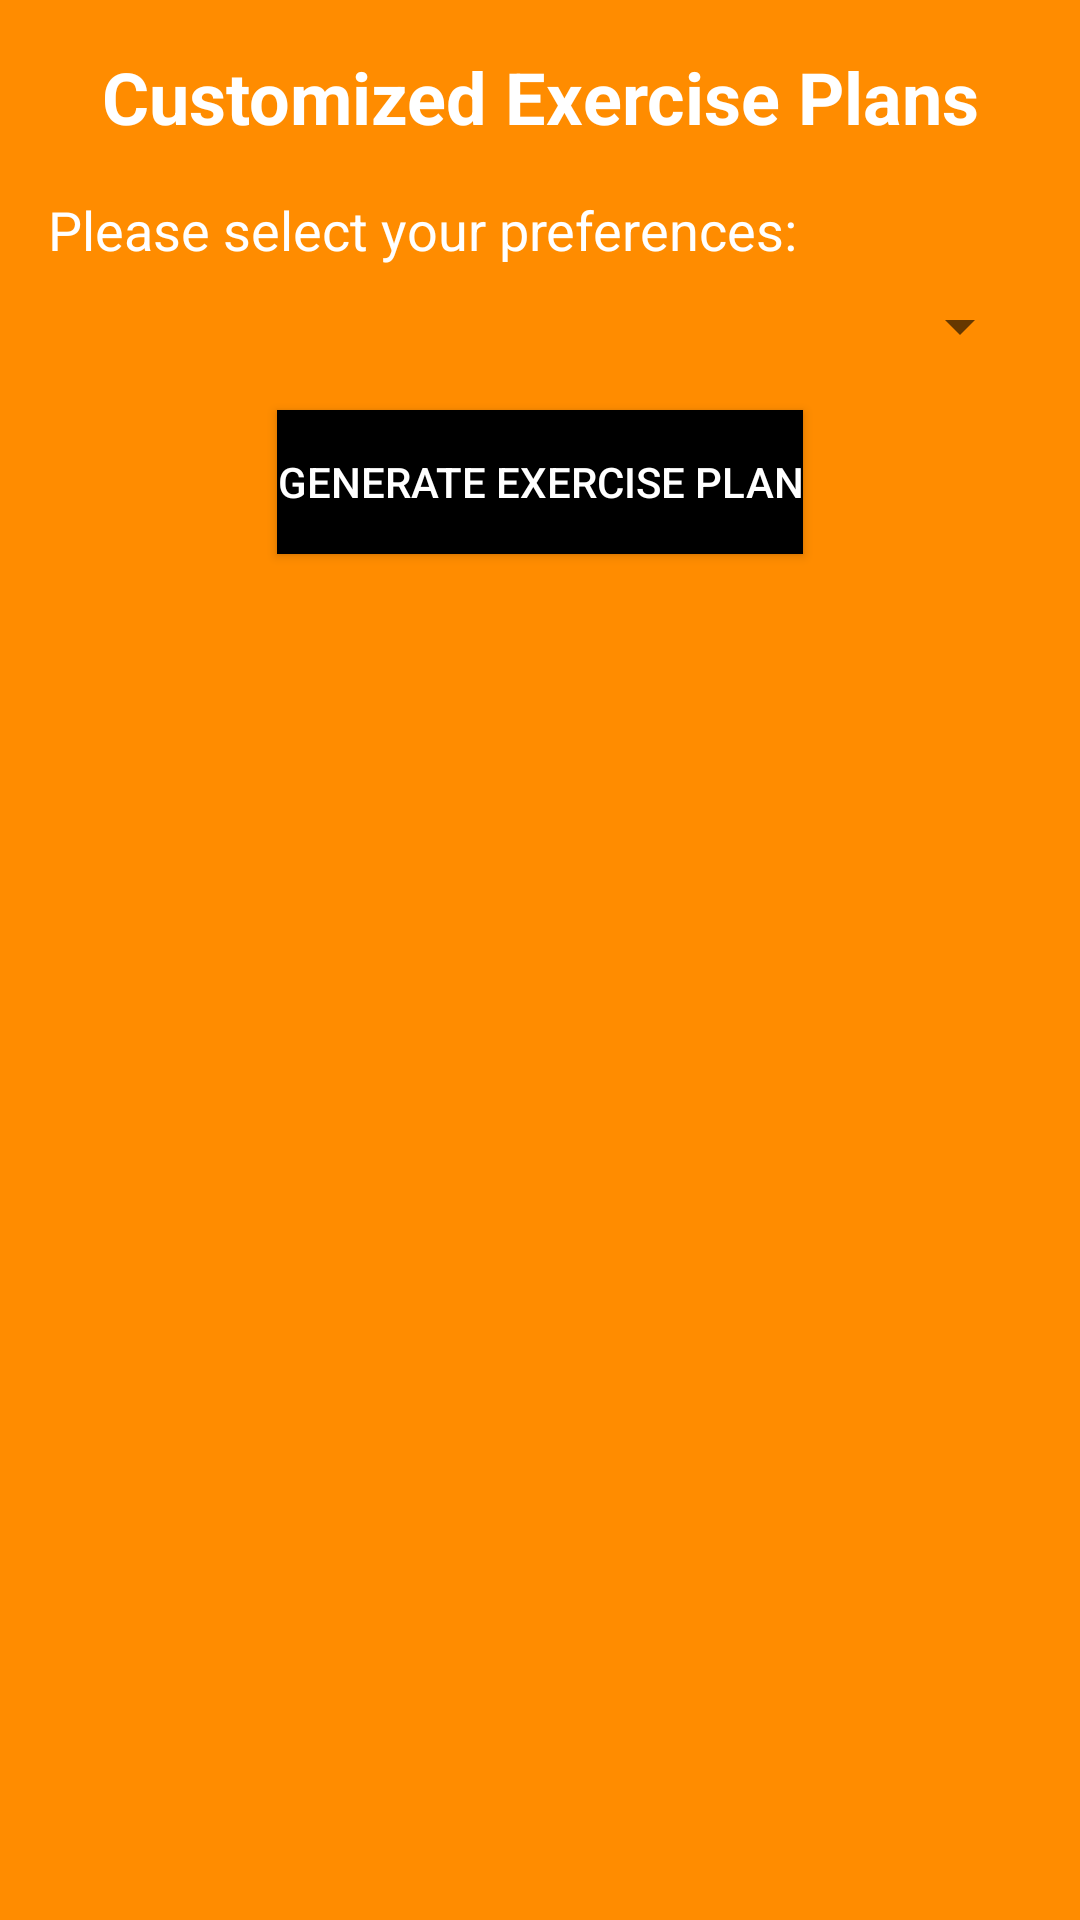

The Android layout XML behind this screen, and the referenced resources:
<!-- AndroidManifest.xml: application theme AppTheme -->
<!-- res/layout/activity_customized_exercise_plans.xml -->
<?xml version="1.0" encoding="utf-8"?>
<ScrollView xmlns:android="http://schemas.android.com/apk/res/android"
    xmlns:app="http://schemas.android.com/apk/res-auto"
    xmlns:tools="http://schemas.android.com/tools"
    android:layout_width="match_parent"
    android:layout_height="match_parent"
    android:background="#FF8C00"
    tools:context=".CustomizedExercisePlansActivity">

    <LinearLayout
        android:layout_width="match_parent"
        android:layout_height="wrap_content"
        android:orientation="vertical"
        android:padding="16dp">

        <TextView
            android:id="@+id/customizedExercisePlansTitleTextView"
            android:layout_width="match_parent"
            android:layout_height="wrap_content"
            android:gravity="center"
            android:text="Customized Exercise Plans"
            android:textSize="24sp"
            android:textStyle="bold"
            android:textColor="#FFFFFF" />

        <TextView
            android:id="@+id/exercisePlanDetails"
            android:layout_width="match_parent"
            android:layout_height="wrap_content"
            android:layout_marginTop="16dp"
            android:text="Please select your preferences:"
            android:textSize="18sp"
            android:textColor="#FFFFFF" />

        <Spinner
            android:id="@+id/ownerFitnessLevelSpinner"
            android:layout_width="match_parent"
            android:layout_height="wrap_content"
            android:layout_marginTop="8dp" />

        

        <Button
            android:id="@+id/generateExercisePlanButton"
            android:layout_width="wrap_content"
            android:layout_height="wrap_content"
            android:layout_gravity="center"
            android:layout_marginTop="16dp"
            android:text="Generate Exercise Plan"
            android:textColor="#FFFFFF"
            android:background="#000000" />

        

        <ListView
            android:id="@+id/exercisePlanListView"
            android:layout_width="match_parent"
            android:layout_height="wrap_content"
            android:layout_marginTop="16dp" />

    </LinearLayout>
</ScrollView>
<!-- resources referenced by this layout -->
<resources>
  <style name="AppTheme" parent="Theme.AppCompat.Light.DarkActionBar">
          
  
          
          <item name="buttonStyle">@style/AppTheme.Button</item>
      </style>
  <style name="AppTheme.Button" parent="Widget.AppCompat.Button">
          <item name="android:background">#000000</item>
          <item name="android:textColor">#FFFFFF</item>
      </style>
</resources>
